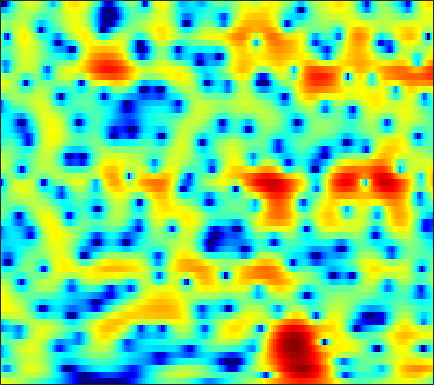

Source data for this figure (header and first rows):
3.6352, 3.4921, 3.2797, 3.0441, 2.8522, 2.5779, 2.2868, 2.056, 1.7342, 1.3989, 1.0459, 0.76807, 0.38812, -0.0028524, -0.30409, -0.71361, -1.137, -1.4606, -1.8988, -2.349, -2.8175, -3.1879, -3.7018, -4.2504
0.2639, -0.1353, -0.4973, -0.6076, -0.5202, -0.2199, 0.2088, 0.5607, 1.017, 1.422, 1.748, 1.932, 2.09, 2.149, 2.127, 2.011, 1.8, 1.579, 1.2, 0.7274, 0.1592, -0.3263, -1.055, -1.876
-4.714, -6.571, -8.733, -8.698, -7.126, -4.613, -2.445, -1.116, 0.3158, 1.425, 2.266, 2.747, 3.212, 3.49, 3.588, 3.578, 3.413, 3.191, 2.76, 2.171, 1.424, 0.7469, -0.3209, -1.593
-2.199, -2.254, -2.166, -1.893, -1.577, -1.038, -0.415, 0.07098, 0.7024, 1.278, 1.764, 2.062, 2.356, 2.528, 2.574, 2.526, 2.353, 2.144, 1.756, 1.25, 0.6289, 0.09249, -0.7068, -1.584
-7.374, -6.387, -4.91, -3.492, -2.522, -1.364, -0.3618, 0.2939, 1.049, 1.671, 2.164, 2.448, 2.713, 2.845, 2.856, 2.752, 2.515, 2.251, 1.791, 1.21, 0.5166, -0.06398, -0.8975, -1.763
-8.193, -6.662, -4.693, -3.001, -1.926, -0.7102, 0.2947, 0.9304, 1.656, 2.254, 2.733, 3.013, 3.281, 3.42, 3.431, 3.308, 3.012, 2.664, 2.032, 1.19, 0.1031, -0.8982, -2.525, -4.548
-1.433, -1.42, -1.318, -1.153, -1.005, -0.7784, -0.498, -0.2471, 0.1593, 0.6444, 1.189, 1.604, 2.126, 2.569, 2.817, 3.009, 3.016, 2.88, 2.506, 1.896, 1.027, 0.1952, -1.173, -2.852
-1.647, -2.046, -2.57, -3.154, -3.703, -4.664, -5.907, -6.906, -7.715, -6.975, -4.952, -3.264, -1.25, 0.359, 1.313, 2.278, 2.936, 3.238, 3.403, 3.326, 3.048, 2.733, 2.208, 1.579
-9.136, -8.672, -7.366, -6.338, -5.979, -6.109, -6.936, -7.909, -8.998, -8.307, -5.974, -4.082, -1.89, -0.1697, 0.8331, 1.84, 2.543, 2.911, 3.21, 3.315, 3.259, 3.124, 2.851, 2.49
-5.984, -5.391, -4.008, -2.709, -1.957, -1.232, -0.7605, -0.5056, -0.2052, 0.1192, 0.4928, 0.7854, 1.158, 1.471, 1.652, 1.783, 1.782, 1.728, 1.623, 1.51, 1.391, 1.273, 1.068, 0.7965
2.536, 2.461, 2.477, 2.562, 2.624, 2.684, 2.702, 2.682, 2.588, 2.397, 2.1, 1.809, 1.305, 0.6259, -0.005125, -1.009, -2.206, -3.163, -4.319, -4.999, -4.983, -4.641, -4.046, -3.565
4.432, 4.324, 4.168, 3.994, 3.844, 3.614, 3.335, 3.086, 2.686, 2.186, 1.572, 1.012, 0.08661, -1.111, -2.236, -4.117, -6.679, -9.381, -15.04, -22.81, -15.52, -11.72, -8.669, -6.863
4.381, 4.242, 4.002, 3.707, 3.463, 3.097, 2.684, 2.343, 1.86, 1.352, 0.7951, 0.3337, -0.3493, -1.113, -1.769, -2.726, -3.716, -4.438, -5.255, -5.734, -5.749, -5.539, -5.133, -4.754
3.925, 3.721, 3.362, 2.907, 2.507, 1.915, 1.291, 0.8298, 0.2641, -0.1993, -0.5387, -0.7092, -0.8397, -0.9004, -0.9496, -1.047, -1.15, -1.213, -1.294, -1.388, -1.463, -1.499, -1.565, -1.709
3.373, 3.129, 2.653, 1.958, 1.265, 0.1161, -1.278, -2.441, -3.98, -5.001, -4.928, -4.236, -3.012, -1.83, -1.049, -0.2152, 0.3895, 0.7276, 1.069, 1.294, 1.392, 1.398, 1.304, 1.088
1.564, 1.51, 1.195, 0.5744, -0.1202, -1.461, -3.444, -5.547, -9.696, -15.84, -13.14, -8.794, -5.022, -2.646, -1.403, -0.1709, 0.6935, 1.146, 1.576, 1.914, 2.179, 2.318, 2.435, 2.459
-1.504, -1.203, -1.098, -1.194, -1.361, -1.737, -2.231, -2.609, -3.014, -3.174, -2.908, -2.468, -1.794, -1.115, -0.7373, -0.5056, -0.4985, -0.5962, -0.7937, -0.8877, -0.6146, -0.1594, 0.6529, 1.471
-4.1, -4.257, -4.485, -4.534, -4.337, -3.749, -2.959, -2.362, -1.625, -0.975, -0.423, -0.1184, 0.1027, 0.1133, -0.05137, -0.6977, -1.955, -3.418, -6.538, -12.21, -13.49, -8.122, -3.28, -0.265
-7.856, -10.02, -14.55, -20.83, -16.94, -10.87, -7.16, -5.219, -3.35, -1.978, -1.012, -0.5034, -0.03929, 0.0984, 0.01166, -0.3119, -0.9784, -1.678, -2.67, -3.415, -3.226, -2.323, -0.673, 0.9717
-7.455, -8.537, -9.808, -10.36, -10.02, -8.637, -6.972, -5.803, -4.42, -3.293, -2.42, -1.9, -1.321, -0.9027, -0.7023, -0.4803, -0.3093, -0.2207, -0.04189, 0.2457, 0.6448, 1.041, 1.655, 2.272
-5.984, -6.22, -6.387, -6.353, -6.22, -5.848, -5.358, -4.969, -4.429, -3.94, -3.49, -3.154, -2.766, -2.321, -1.949, -1.461, -0.9018, -0.4443, 0.1496, 0.7627, 1.376, 1.804, 2.331, 2.799
-6.257, -6.075, -5.825, -5.552, -5.33, -5.103, -4.949, -4.871, -4.863, -4.959, -5.094, -5.187, -5.283, -5.144, -4.74, -3.909, -2.828, -1.896, -0.6693, 0.4429, 1.438, 2.079, 2.772, 3.313
-8.893, -7.805, -6.635, -5.833, -5.41, -5.137, -5.12, -5.255, -5.682, -6.396, -7.53, -8.821, -11.01, -13.72, -14.04, -10.51, -6.592, -4.282, -1.788, 0.1558, 1.619, 2.487, 3.376, 3.96
-9.869, -8.025, -6.466, -5.59, -5.356, -5.331, -5.577, -5.926, -6.446, -7.082, -7.911, -8.687, -9.946, -11.09, -10.8, -8.287, -5.186, -3.019, -0.6898, 1.129, 2.511, 3.276, 4.007, 4.415
-3.847, -3.778, -3.865, -4.225, -4.791, -5.904, -7.478, -8.842, -10.18, -10.14, -8.774, -7.517, -6.085, -4.519, -3.516, -2.043, -0.5578, 0.4759, 1.808, 2.855, 3.667, 4.089, 4.369, 4.386
-0.6224, -1.017, -1.674, -2.649, -3.575, -5.437, -8.085, -11.02, -16.11, -14.49, -9.442, -6.71, -4.064, -2.121, -0.893, 0.414, 1.536, 2.217, 2.942, 3.492, 3.81, 3.924, 3.843, 3.517
-0.153, -0.3835, -0.7361, -1.199, -1.628, -2.284, -2.966, -3.39, -3.643, -3.433, -2.695, -2.031, -0.9528, 0.0007033, 0.6278, 1.389, 1.92, 2.274, 2.531, 2.652, 2.602, 2.438, 2.125, 1.591
-1.247, -0.9656, -0.6482, -0.3741, -0.2606, -0.08055, -0.00852, 0.08881, 0.2427, 0.4656, 0.7433, 0.9925, 1.263, 1.564, 1.707, 1.827, 1.85, 1.767, 1.634, 1.337, 0.9542, 0.5642, -0.07045, -0.8105
-3.006, -2.056, -0.9986, -0.1004, 0.4714, 1.116, 1.627, 1.939, 2.26, 2.524, 2.65, 2.743, 2.694, 2.553, 2.383, 1.954, 1.487, 0.9801, 0.3594, -0.3219, -0.9656, -1.449, -2.245, -3.188
-4.524, -3.462, -1.805, -0.3639, 0.6405, 1.639, 2.474, 2.901, 3.319, 3.568, 3.656, 3.608, 3.455, 3.013, 2.555, 1.629, 0.3875, -0.7961, -2.652, -4.22, -4.949, -4.746, -4.263, -4.153
-14.66, -8.573, -3.881, -1.046, 0.2961, 1.514, 2.191, 2.476, 2.668, 2.707, 2.818, 2.816, 2.831, 2.63, 2.233, 1.366, -0.2862, -2.033, -6.093, -13.57, -15.02, -8.964, -4.649, -2.529
-2.55, -2.105, -1.065, -0.1469, 0.2321, 0.2966, -0.2764, -1.03, -2.393, -3.525, -3.553, -2.627, -1.242, 0.01149, 0.5698, 0.8801, 0.6622, 0.3301, -0.366, -0.9053, -0.9835, -0.5883, 0.04253, 0.7556
2.162, 1.799, 1.362, 0.8381, 0.326, -0.726, -2.349, -4.146, -7.788, -13.93, -14.16, -9.477, -4.909, -2.396, -1.025, 0.1297, 0.8926, 1.224, 1.551, 1.725, 1.818, 1.899, 1.933, 1.903
2.723, 2.307, 1.751, 1.083, 0.5423, -0.3568, -1.301, -2.135, -3.138, -3.833, -3.885, -3.474, -2.646, -1.614, -0.877, 0.01852, 0.7954, 1.211, 1.687, 1.992, 2.153, 2.129, 1.991, 1.618
1.709, 1.493, 1.167, 0.807, 0.4628, -0.01832, -0.6057, -1.012, -1.537, -1.906, -2.139, -2.063, -1.917, -1.4, -1, -0.276, 0.3913, 0.9371, 1.502, 1.959, 2.24, 2.309, 2.184, 1.78
-0.5204, -0.2801, -0.111, -0.08846, -0.2159, -0.5142, -1.017, -1.45, -2.14, -2.888, -3.566, -4.019, -4.127, -3.844, -3.19, -2.109, -0.8457, 0.05929, 1.151, 2.01, 2.618, 2.926, 3.063, 2.939
-3.962, -2.938, -2.084, -1.744, -1.707, -2.015, -2.559, -3.234, -4.402, -6.025, -8.193, -10.53, -13.86, -13.88, -10.57, -6.527, -3.39, -1.613, 0.2998, 1.725, 2.767, 3.308, 3.778, 3.957
-5.193, -4.356, -3.678, -3.456, -3.546, -3.982, -4.739, -5.498, -6.732, -8.153, -9.864, -11.3, -12.76, -12.29, -10.08, -6.814, -3.954, -2.09, -0.1257, 1.435, 2.595, 3.238, 3.836, 4.145
-4.279, -4.156, -4.158, -4.398, -4.833, -5.657, -6.92, -8.001, -9.54, -10.78, -11.12, -10.58, -9.363, -7.649, -6.216, -4.238, -2.291, -1.01, 0.5429, 1.804, 2.783, 3.355, 3.866, 4.134
-3.986, -4.039, -4.24, -4.659, -5.231, -6.334, -8.075, -10.02, -14.1, -23.5, -22.84, -15.17, -9.882, -6.511, -4.644, -2.501, -0.7768, 0.3016, 1.536, 2.494, 3.22, 3.614, 3.938, 4.05
-5.176, -4.956, -4.698, -4.645, -4.715, -5.108, -5.796, -6.492, -7.512, -8.145, -7.792, -6.796, -4.999, -3.215, -1.947, -0.4728, 0.7243, 1.521, 2.334, 2.935, 3.337, 3.479, 3.523, 3.393
-8.992, -7.507, -5.802, -4.535, -3.844, -3.255, -2.928, -2.746, -2.559, -2.315, -1.895, -1.431, -0.775, 0.04923, 0.652, 1.386, 2.063, 2.446, 2.831, 3.039, 3.026, 2.893, 2.532, 1.98
-10.44, -7.574, -4.877, -3.09, -2.17, -1.257, -0.6561, -0.335, 0.01516, 0.3189, 0.6431, 0.8697, 1.266, 1.692, 1.992, 2.396, 2.725, 2.87, 2.965, 2.856, 2.509, 2.101, 1.263, 0.08093
-2.133, -1.628, -0.8542, -0.1795, 0.2242, 0.596, 0.814, 0.8552, 0.8327, 0.7804, 0.738, 0.7776, 0.9935, 1.25, 1.545, 1.937, 2.218, 2.405, 2.451, 2.278, 1.879, 1.361, 0.3686, -1.076
2.221, 2.162, 2.071, 1.993, 1.894, 1.616, 1.182, 0.7314, -0.09268, -1.103, -2.103, -2.541, -2.633, -1.913, -1.14, -0.1657, 0.6352, 1.045, 1.316, 1.343, 1.135, 0.8116, 0.2509, -0.5189
3.774, 3.443, 3.05, 2.683, 2.377, 1.879, 1.113, 0.2996, -1.304, -3.878, -8.358, -14.44, -16.4, -7.722, -4.692, -2.168, -0.7618, -0.2901, -0.01181, -0.09458, -0.3759, -0.5303, -0.6344, -0.5665
2.517, 1.86, 1.298, 1.069, 1.078, 1.207, 1.196, 0.9308, 0.2712, -0.7747, -2.11, -2.913, -3.156, -2.241, -1.306, -0.4618, -0.2036, -0.3637, -1.23, -2.825, -4.896, -6.049, -5.764, -3.728
-2.836, -5.214, -8.216, -6.997, -4.486, -1.807, 0.039, 0.9497, 1.675, 2.016, 2.195, 2.17, 2.186, 2.205, 2.141, 1.843, 1.217, 0.4834, -1.166, -3.706, -7.638, -10.92, -10.17, -5.736
-5.083, -6.9, -8.815, -7.655, -5.576, -2.922, -0.8515, 0.329, 1.462, 2.217, 2.732, 2.914, 3.062, 3.008, 2.824, 2.402, 1.782, 1.199, 0.1841, -0.9337, -1.944, -2.449, -2.718, -2.442
-2.777, -2.927, -2.919, -2.534, -2.001, -1.045, -0.04635, 0.6968, 1.539, 2.214, 2.652, 2.91, 3.047, 2.965, 2.78, 2.424, 1.927, 1.423, 0.7057, -0.07196, -0.8002, -1.348, -1.98, -2.514
-1.397, -1.618, -1.753, -1.548, -1.131, -0.3878, 0.4713, 1.135, 1.934, 2.586, 3.032, 3.24, 3.293, 3.163, 2.956, 2.523, 1.935, 1.397, 0.6432, -0.1977, -1.146, -1.938, -3.037, -4.257
-1.327, -2.648, -4.083, -4.242, -3.337, -1.51, 0.3013, 1.417, 2.627, 3.462, 3.987, 4.113, 4.072, 3.772, 3.395, 2.686, 1.816, 1.161, 0.2235, -0.7229, -1.777, -2.662, -4.145, -6.18
-1.035, -4.137, -10.98, -13.87, -7.257, -2.303, 0.6608, 2.148, 3.554, 4.406, 4.793, 4.821, 4.523, 3.808, 2.996, 1.617, -0.007376, -1.224, -2.635, -3.388, -3.57, -3.611, -4.002, -4.91
1.407, 0.4089, -0.5742, -0.7876, -0.4132, 0.5391, 1.647, 2.418, 3.174, 3.624, 3.711, 3.57, 2.96, 1.861, 0.6302, -1.659, -5.058, -9.01, -19.13, -15.09, -8.784, -6.441, -4.588, -3.586
1.154, 0.7446, 0.4134, 0.3667, 0.4884, 0.8491, 1.301, 1.661, 2.041, 2.261, 2.266, 2.07, 1.532, 0.6562, -0.2264, -1.77, -3.666, -5.17, -6.655, -6.778, -5.78, -4.788, -3.572, -2.556
-1.477, -1.739, -1.771, -1.491, -1.112, -0.5046, 0.1216, 0.5407, 1.054, 1.416, 1.605, 1.585, 1.417, 1.036, 0.639, -0.02733, -0.7648, -1.315, -1.865, -2.19, -2.249, -2.14, -1.882, -1.479
-7.22, -7.513, -6.858, -5.461, -4.252, -2.744, -1.407, -0.5647, 0.3773, 1.099, 1.602, 1.875, 2.05, 2.032, 1.889, 1.59, 1.178, 0.8234, 0.2998, -0.2518, -0.7928, -1.191, -1.602, -1.792
-20.47, -35.09, -15.94, -10.02, -7.247, -4.558, -2.546, -1.311, 0.00863, 1.066, 1.896, 2.386, 2.811, 3.032, 3.059, 2.926, 2.6, 2.246, 1.55, 0.6217, -0.6217, -1.806, -3.718, -5.819
